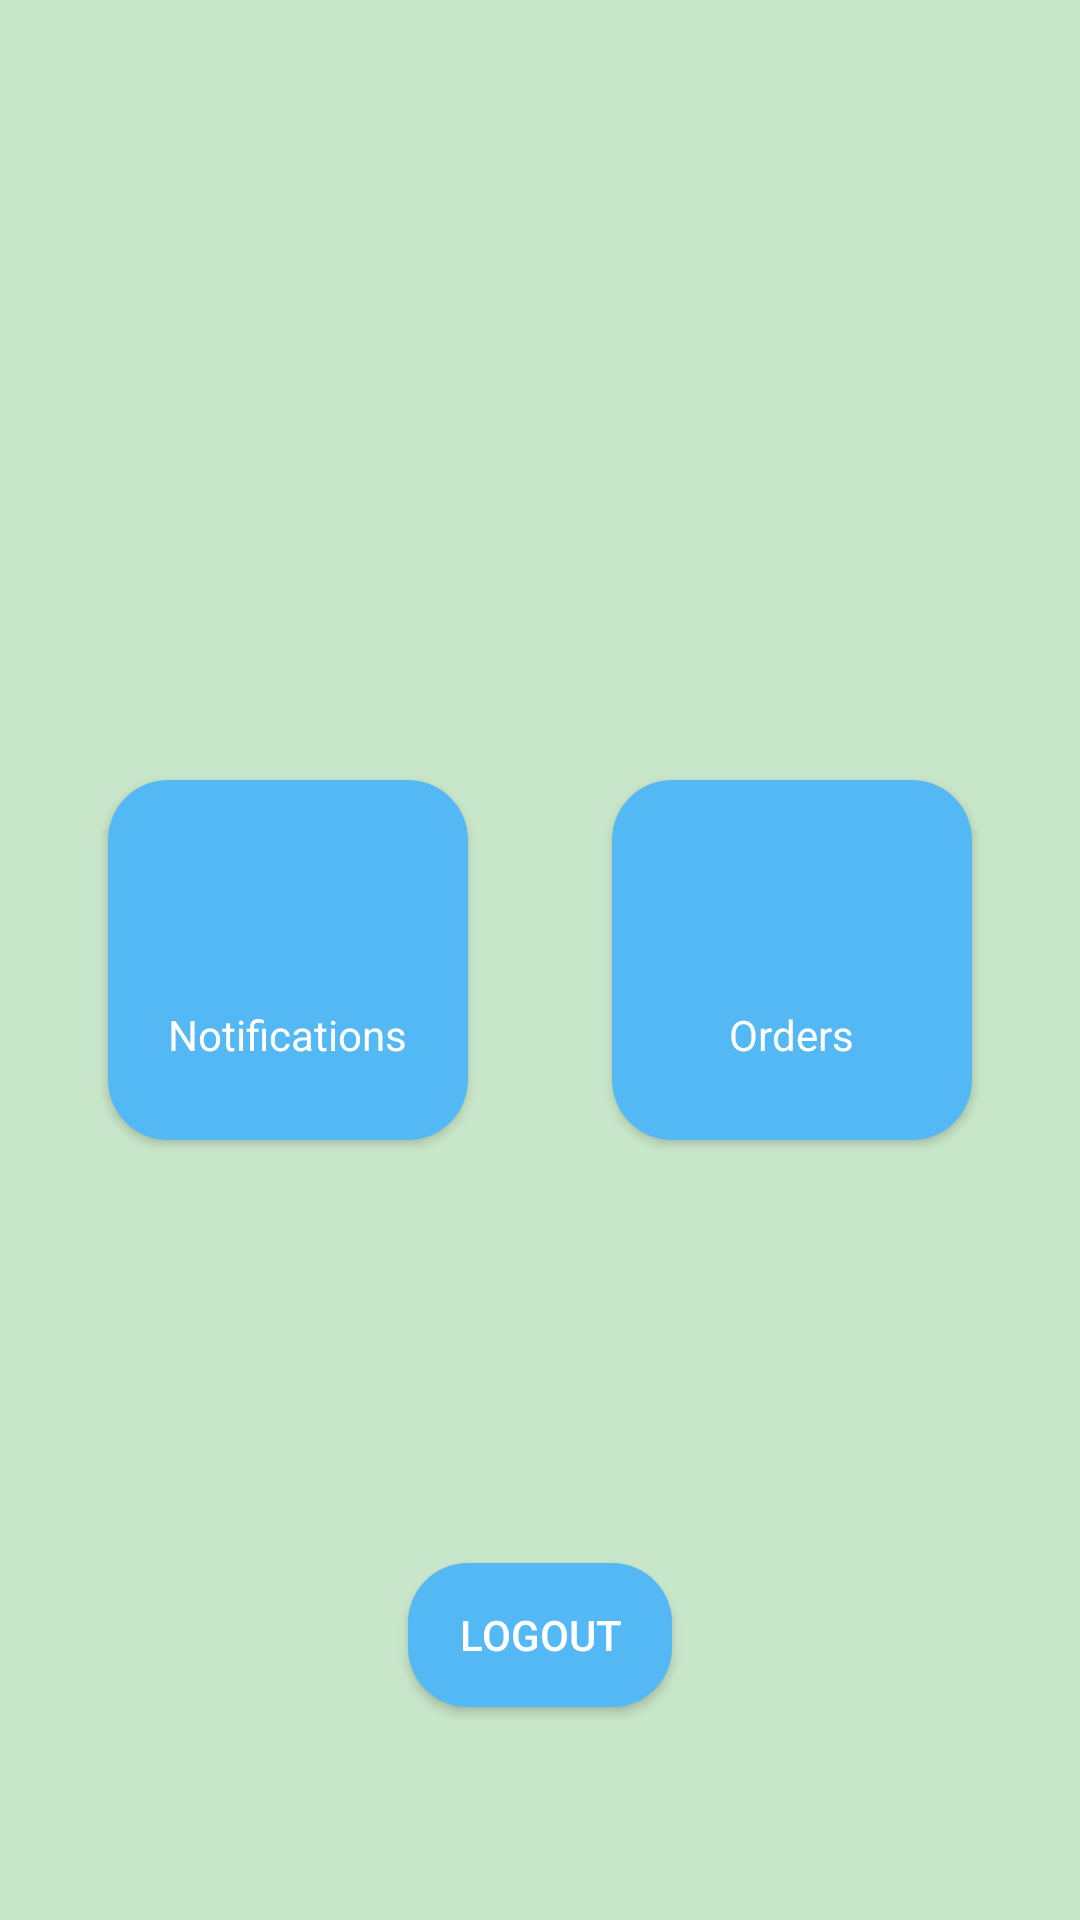

The Android layout XML behind this screen, and the referenced resources:
<!-- AndroidManifest.xml: application theme AppTheme -->
<!-- res/layout/delivey_boys_home_fragment.xml -->
<?xml version="1.0" encoding="utf-8"?>
<layout xmlns:android="http://schemas.android.com/apk/res/android"
    xmlns:app="http://schemas.android.com/apk/res-auto"
    xmlns:tools="http://schemas.android.com/tools">
<androidx.constraintlayout.widget.ConstraintLayout
    android:layout_width="match_parent"
    android:layout_height="match_parent"
    android:background="@color/colorAccentLight"
    tools:context=".fragmets.deliveryboys.DeliveyBoysHome">

   <androidx.cardview.widget.CardView
       android:id="@+id/ll_notification"
       android:orientation="vertical"
       android:gravity="center"
       app:cardBackgroundColor="@color/colorAccent"
       app:cardCornerRadius="@dimen/card_corner_radius"
       android:layout_width="@dimen/selector_width_height_large"
       android:foreground="?android:attr/selectableItemBackground"
       android:layout_height="@dimen/selector_width_height_large"
       app:layout_constraintBottom_toBottomOf="parent"
       app:layout_constraintEnd_toEndOf="parent"
       app:layout_constraintHorizontal_bias="0.15"
       app:layout_constraintStart_toStartOf="parent"
       app:layout_constraintTop_toTopOf="parent" >
      <LinearLayout
          android:orientation="vertical"
          android:gravity="center"
          android:layout_width="match_parent"
          android:layout_height="match_parent">
       <ImageView
           android:src="@drawable/ic_notifications_active"
           android:layout_gravity="center"
           android:layout_width="@dimen/image_dimen_card"
           android:layout_height="@dimen/image_dimen_card"/>

      <TextView
          android:text="@string/notifications"
          android:layout_width="wrap_content"
          android:textColor="@color/colorWhite"
          android:layout_height="wrap_content"/>
      </LinearLayout>
   </androidx.cardview.widget.CardView>

   <androidx.cardview.widget.CardView
       android:id="@+id/ll_orders"
       android:orientation="vertical"
       app:cardBackgroundColor="@color/colorAccent"
       app:cardCornerRadius="@dimen/card_corner_radius"
       android:gravity="center"
       android:layout_width="@dimen/selector_width_height_large"
       android:foreground="?android:attr/selectableItemBackground"
       android:layout_height="@dimen/selector_width_height_large"
       app:layout_constraintBottom_toBottomOf="parent"
       app:layout_constraintEnd_toEndOf="parent"
       app:layout_constraintHorizontal_bias="0.85"
       app:layout_constraintStart_toStartOf="parent"
       app:layout_constraintTop_toTopOf="parent" >
      <LinearLayout
          android:gravity="center"
          android:orientation="vertical"
          android:layout_width="match_parent"
          android:layout_height="match_parent">

      <ImageView
          android:src="@drawable/ic_shopping_basket"
          android:layout_gravity="center"
          android:layout_width="@dimen/image_dimen_card"
          android:layout_height="@dimen/image_dimen_card"/>

      <TextView
          android:text="@string/orders"
          android:layout_width="wrap_content"
          android:textColor="@color/colorWhite"
          android:layout_height="wrap_content"/>
      </LinearLayout>
   </androidx.cardview.widget.CardView>

   <Button
       android:id="@+id/btn_logout"
       android:layout_width="wrap_content"
       android:layout_height="wrap_content"
       android:text="@string/logout_txt"
       style="@style/ButtonStyle"
       app:layout_constraintBottom_toBottomOf="parent"
       app:layout_constraintEnd_toEndOf="parent"
       app:layout_constraintStart_toStartOf="parent"
       app:layout_constraintTop_toTopOf="parent"
       app:layout_constraintVertical_bias="0.88" />

</androidx.constraintlayout.widget.ConstraintLayout>
</layout>
<!-- resources referenced by this layout -->
<resources>
  <color name="colorAccent">#54B8F5</color>
  <color name="colorAccentLight">#C8E6C9</color>
  <color name="colorWhite">#FFFFFFFF</color>
  <dimen name="card_corner_radius">20dp</dimen>
  <dimen name="image_dimen_card">50dp</dimen>
  <dimen name="selector_width_height_large">120dp</dimen>
  <string name="logout_txt">Logout</string>
  <string name="notifications">Notifications</string>
  <string name="orders">Orders</string>
  <style name="ButtonStyle">
          <item name="android:background">@drawable/rounded_button</item>
          <item name="android:textColor">@color/colorWhite</item>
      </style>
  <style name="AppTheme" parent="Theme.AppCompat.Light.DarkActionBar">
          
          <item name="colorPrimary">@color/colorPrimary</item>
          <item name="colorPrimaryDark">@color/colorPrimaryDark</item>
          <item name="colorAccent">@color/colorAccent</item>
      </style>
  <!-- drawable rounded_button (drawable) -->
  <?xml version="1.0" encoding="utf-8"?>
  <shape xmlns:android="http://schemas.android.com/apk/res/android">
  
      <solid
          android:color="@color/colorAccent"
          />
  
      <corners
          android:radius="@dimen/card_corner_radius"
          >
      </corners>
  </shape>
  <color name="colorPrimary">#4CAF50</color>
  <color name="colorPrimaryDark">#2E7D32</color>
</resources>
